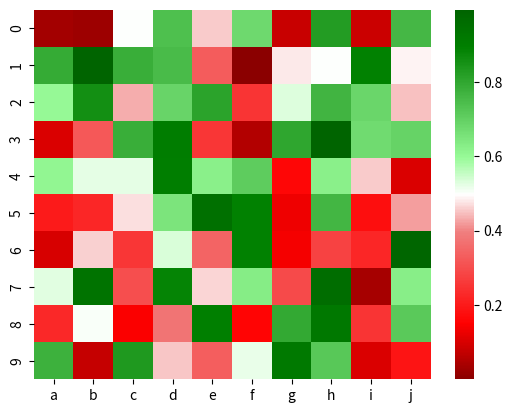

The matplotlib source for this figure:
#-------------------------------------------------------------------------------
# Name:        module1
# Author:      algor
#-------------------------------------------------------------------------------
# https://www.python-graph-gallery.com/heatmap/
# 3월 24일 금요일 오전

import seaborn as sns
import matplotlib.pyplot as plt
import pandas as pd
import numpy as np

# 중간 색상과 그 경계 값을 미세조정 가능함. 이게 제일 좋아보이는데

from  matplotlib.colors import LinearSegmentedColormap
c = ["darkred","red","lightcoral","white", "palegreen","green","darkgreen"]
v = [   0.0   ,.15,   .4,          .5,      0.6,        .9,     1.]
cl = list(zip(v,c))

mymap = LinearSegmentedColormap.from_list('More', cl, N=256)

# Create a dataset
df = pd.DataFrame(np.random.random((10,10)), columns=["a","b","c","d","e","f","g","h","i","j"])

# plot using a color palette
sns.heatmap(df, cmap=mymap)
plt.show()

